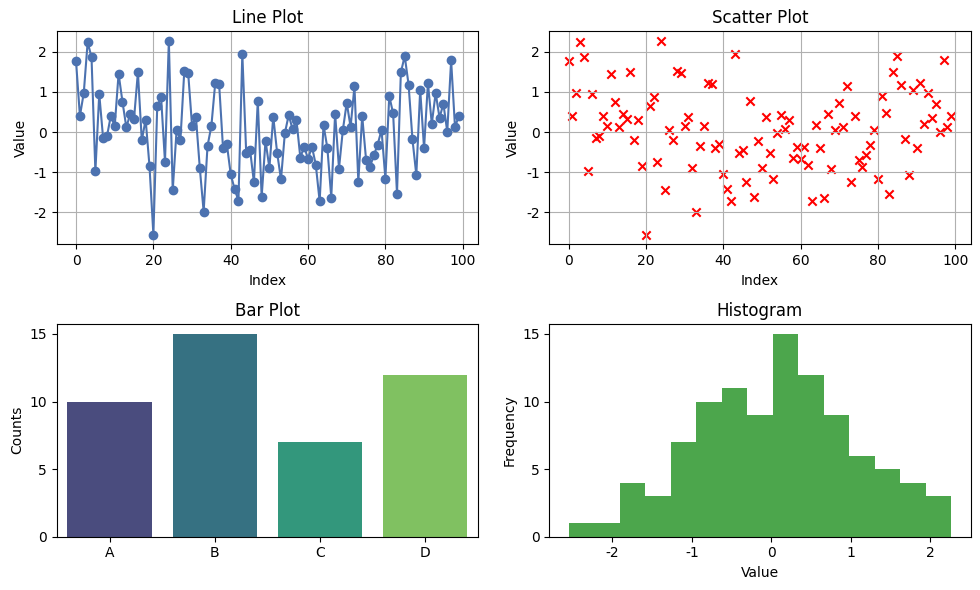
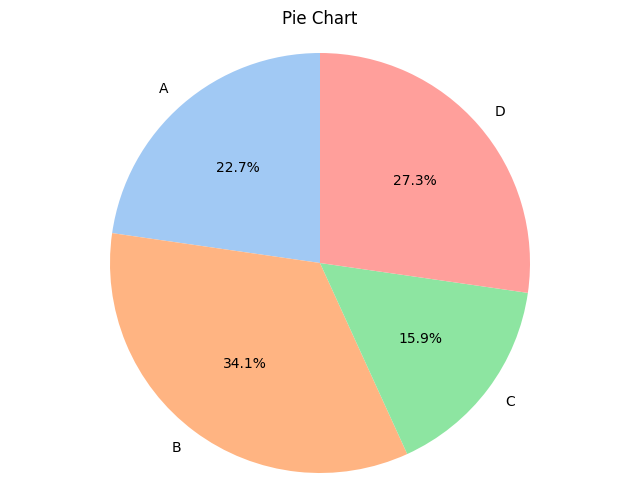
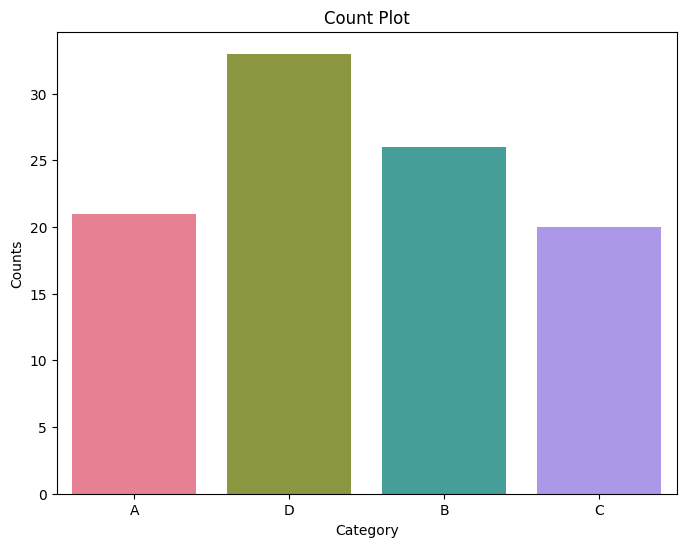
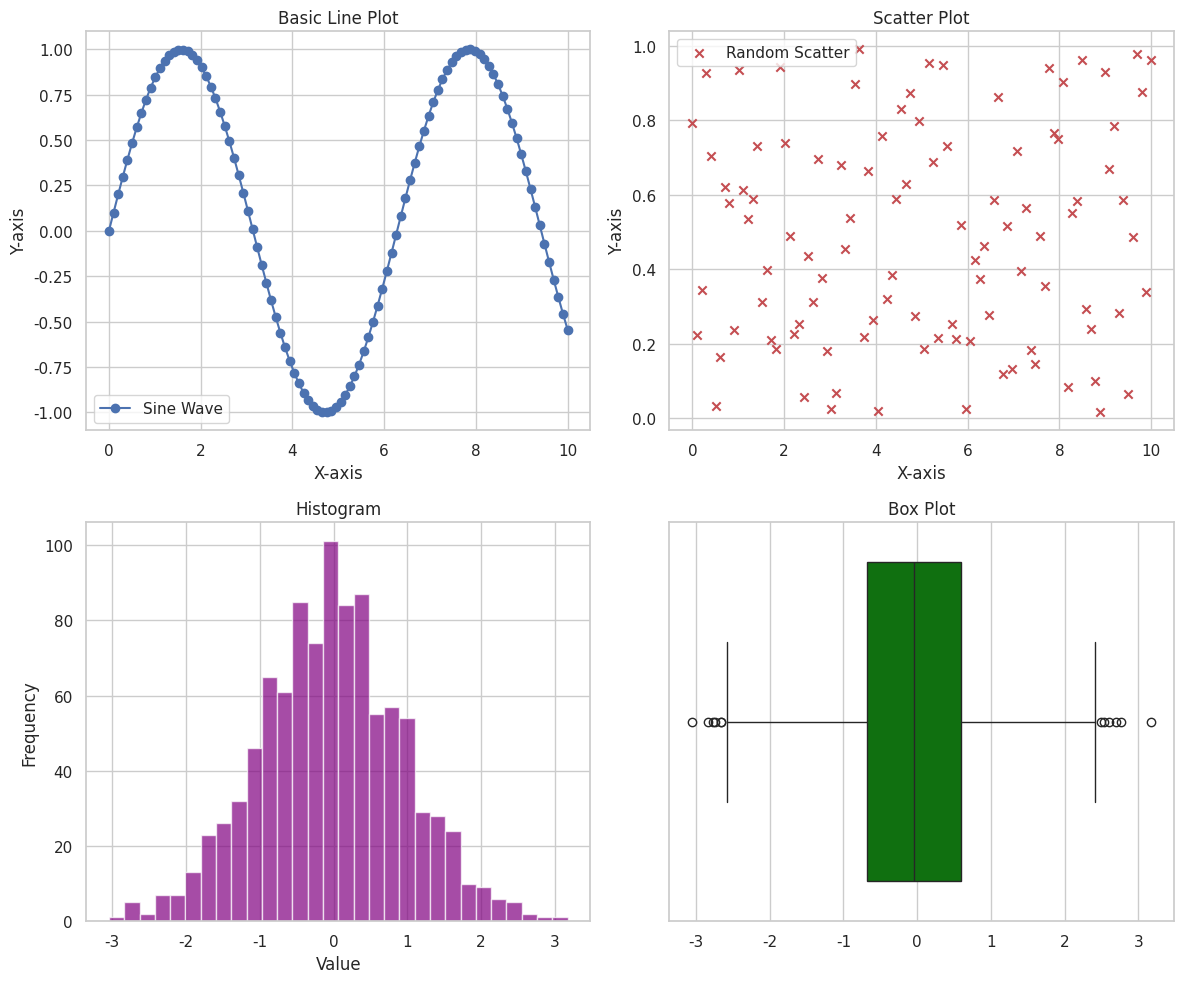

Reproduce these figures in Python, in order.
import matplotlib.pyplot as plt
import seaborn as sns
import numpy as np
import pandas as pd


np.random.seed(0)
data = np.random.randn(100)
categories = ['A', 'B', 'C', 'D']
category_counts = [10, 15, 7, 12]


plt.figure(figsize=(10, 6))
plt.subplot(2, 2, 1)
plt.plot(data, marker='o', color='b', linestyle='-')
plt.title('Line Plot')
plt.xlabel('Index')
plt.ylabel('Value')
plt.grid(True)


plt.subplot(2, 2, 2)
plt.scatter(np.arange(100), data, color='r', marker='x')
plt.title('Scatter Plot')
plt.xlabel('Index')
plt.ylabel('Value')
plt.grid(True)

# 3. Bar Plot
plt.subplot(2, 2, 3)
sns.barplot(x=categories, y=category_counts, palette='viridis')
plt.title('Bar Plot')
plt.ylabel('Counts')

# 4. Histogram
plt.subplot(2, 2, 4)
plt.hist(data, bins=15, color='g', alpha=0.7)
plt.title('Histogram')
plt.xlabel('Value')
plt.ylabel('Frequency')

plt.tight_layout()
plt.show()

# 5. Pie Chart
plt.figure(figsize=(8, 6))
plt.pie(category_counts, labels=categories, autopct='%1.1f%%', startangle=90, colors=sns.color_palette('pastel'))
plt.title('Pie Chart')
plt.axis('equal')  # Equal aspect ratio ensures that pie chart is circular
plt.show()

# 6. Count Plot (Using Seaborn)
# Creating a DataFrame for count plot
df = pd.DataFrame({'Category': np.random.choice(categories, size=100)})
plt.figure(figsize=(8, 6))
sns.countplot(x='Category', data=df, palette='husl')
plt.title('Count Plot')
plt.xlabel('Category')
plt.ylabel('Counts')
plt.show()








import matplotlib.pyplot as plt
import seaborn as sns
import numpy as np

# Sample Data
x = np.linspace(0, 10, 100)
y = np.sin(x)

# Set the style of seaborn
sns.set(style="whitegrid")

# Create a figure and a set of subplots
fig, ax = plt.subplots(2, 2, figsize=(12, 10))

# Plot 1: Basic Line Plot
ax[0, 0].plot(x, y, marker='o', color='b', label='Sine Wave')
ax[0, 0].set_title('Basic Line Plot')
ax[0, 0].set_xlabel('X-axis')
ax[0, 0].set_ylabel('Y-axis')
ax[0, 0].legend()
ax[0, 0].grid(True)

# Plot 2: Scatter Plot
y2 = np.random.rand(100)
ax[0, 1].scatter(x, y2, marker='x', color='r', label='Random Scatter')
ax[0, 1].set_title('Scatter Plot')
ax[0, 1].set_xlabel('X-axis')
ax[0, 1].set_ylabel('Y-axis')
ax[0, 1].legend()
ax[0, 1].grid(True)

# Plot 3: Histogram
data = np.random.randn(1000)
ax[1, 0].hist(data, bins=30, color='purple', alpha=0.7)
ax[1, 0].set_title('Histogram')
ax[1, 0].set_xlabel('Value')
ax[1, 0].set_ylabel('Frequency')

# Plot 4: Box Plot
sns.boxplot(x=data, ax=ax[1, 1], color='green')
ax[1, 1].set_title('Box Plot')

# Adjust layout
plt.tight_layout()

# Show the plots
plt.show()